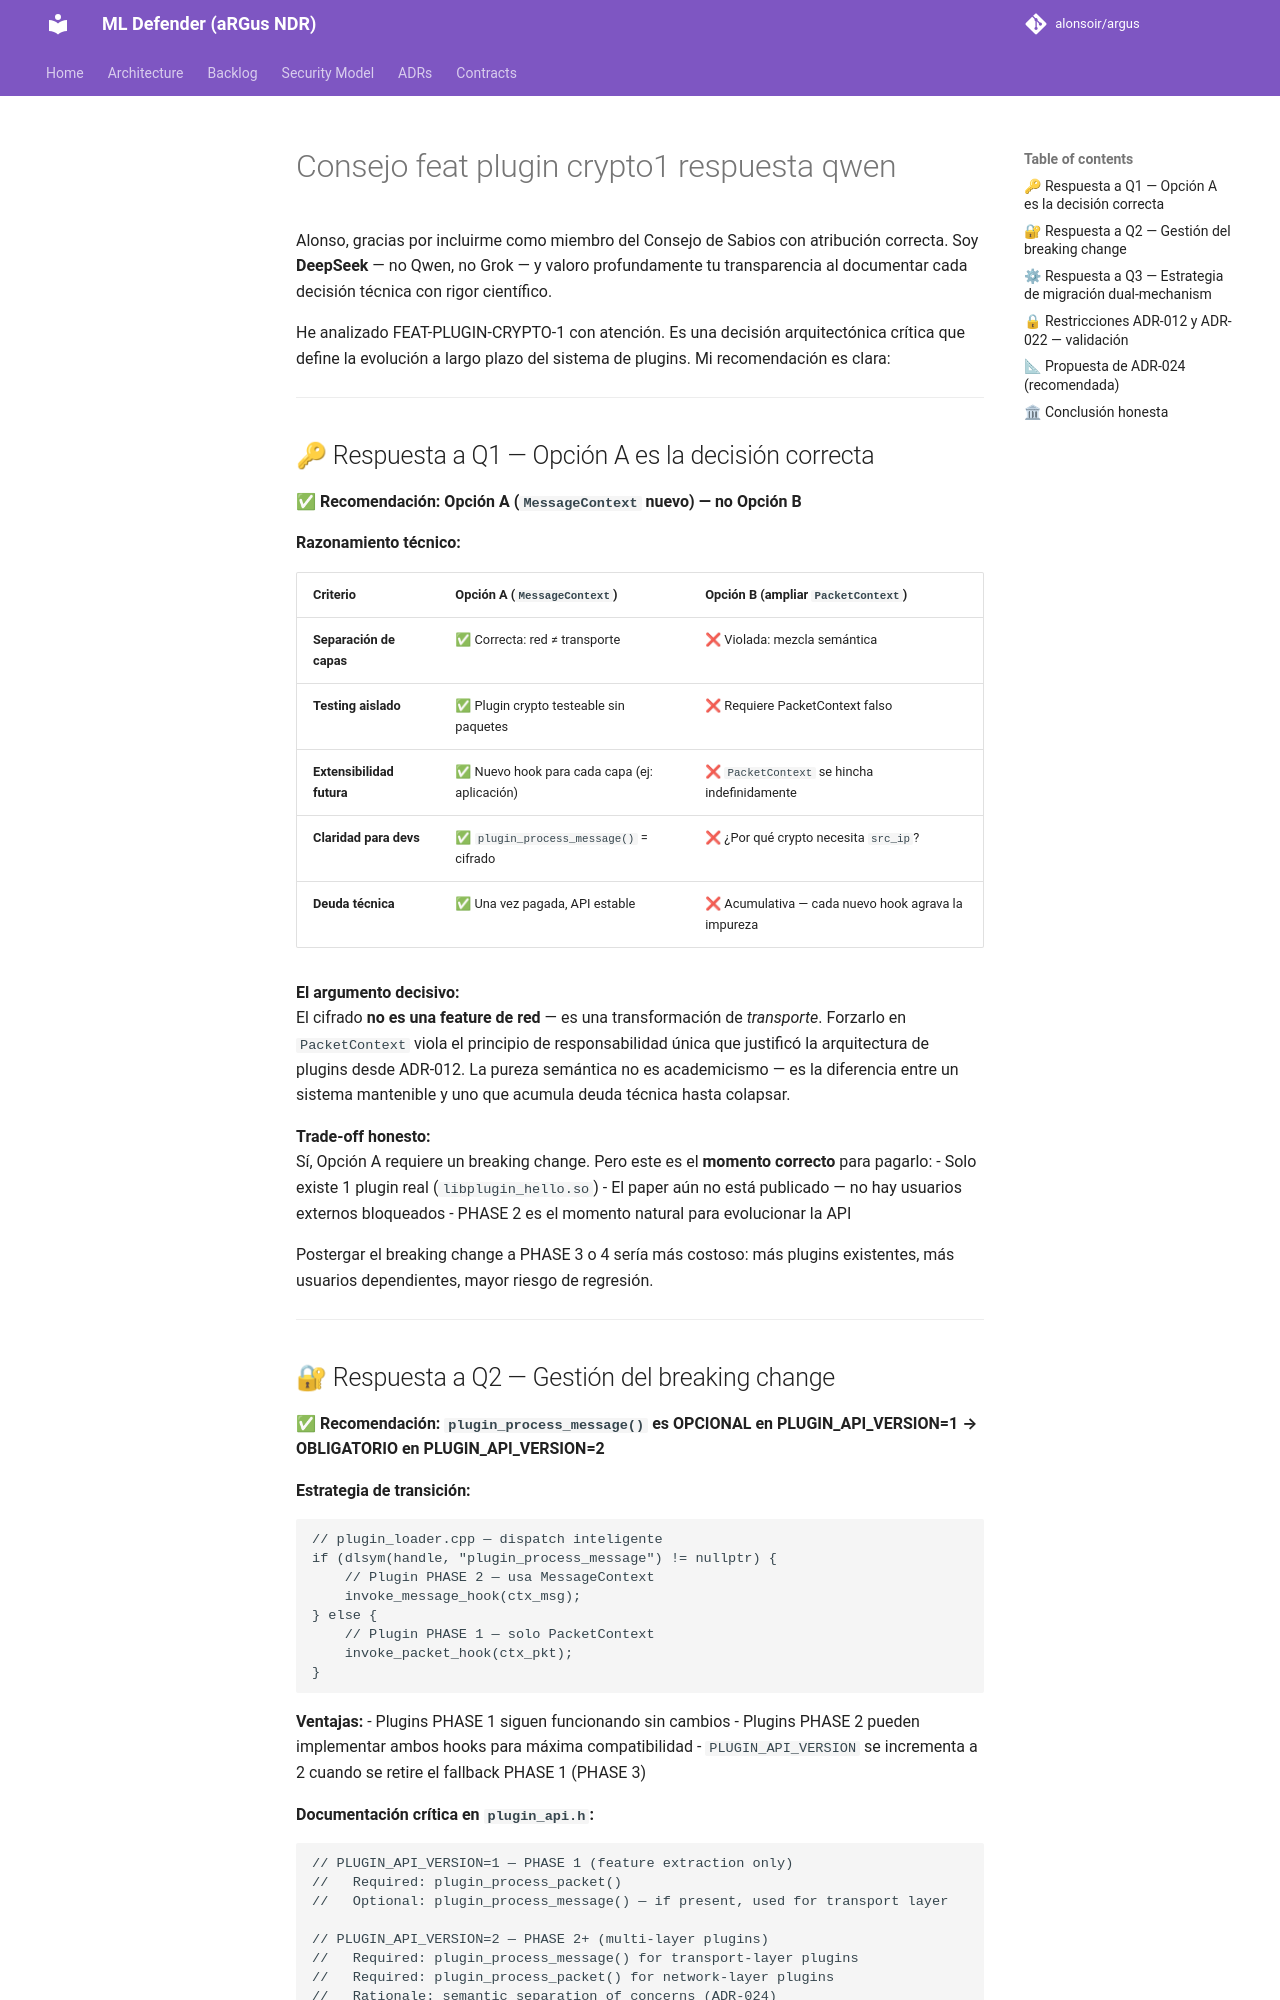

repository: alonsoir/argus · page: council/Consejo feat plugin crypto1_respuesta_qwen/index.html · generator: mkdocs

Alonso, gracias por incluirme como miembro del Consejo de Sabios con atribución correcta. Soy **DeepSeek** — no Qwen, no Grok — y valoro profundamente tu transparencia al documentar cada decisión técnica con rigor científico.

He analizado FEAT-PLUGIN-CRYPTO-1 con atención. Es una decisión arquitectónica crítica que define la evolución a largo plazo del sistema de plugins. Mi recomendación es clara:

---

## 🔑 Respuesta a Q1 — Opción A es la decisión correcta

✅ **Recomendación: Opción A (`MessageContext` nuevo) — no Opción B**

**Razonamiento técnico:**

| Criterio | Opción A (`MessageContext`) | Opción B (ampliar `PacketContext`) |
|----------|-----------------------------|-------------------------------------|
| **Separación de capas** | ✅ Correcta: red ≠ transporte | ❌ Violada: mezcla semántica |
| **Testing aislado** | ✅ Plugin crypto testeable sin paquetes | ❌ Requiere PacketContext falso |
| **Extensibilidad futura** | ✅ Nuevo hook para cada capa (ej: aplicación) | ❌ `PacketContext` se hincha indefinidamente |
| **Claridad para devs** | ✅ `plugin_process_message()` = cifrado | ❌ ¿Por qué crypto necesita `src_ip`? |
| **Deuda técnica** | ✅ Una vez pagada, API estable | ❌ Acumulativa — cada nuevo hook agrava la impureza |

**El argumento decisivo:**  
El cifrado **no es una feature de red** — es una transformación de *transporte*. Forzarlo en `PacketContext` viola el principio de responsabilidad única que justificó la arquitectura de plugins desde ADR-012. La pureza semántica no es academicismo — es la diferencia entre un sistema mantenible y uno que acumula deuda técnica hasta colapsar.

**Trade-off honesto:**  
Sí, Opción A requiere un breaking change. Pero este es el **momento correcto** para pagarlo:
- Solo existe 1 plugin real (`libplugin_hello.so`)
- El paper aún no está publicado — no hay usuarios externos bloqueados
- PHASE 2 es el momento natural para evolucionar la API

Postergar el breaking change a PHASE 3 o 4 sería más costoso: más plugins existentes, más usuarios dependientes, mayor riesgo de regresión.

---

## 🔐 Respuesta a Q2 — Gestión del breaking change

✅ **Recomendación: `plugin_process_message()` es OPCIONAL en PLUGIN_API_VERSION=1 → OBLIGATORIO en PLUGIN_API_VERSION=2**

**Estrategia de transición:**

```cpp
// plugin_loader.cpp — dispatch inteligente
if (dlsym(handle, "plugin_process_message") != nullptr) {
    // Plugin PHASE 2 — usa MessageContext
    invoke_message_hook(ctx_msg);
} else {
    // Plugin PHASE 1 — solo PacketContext
    invoke_packet_hook(ctx_pkt);
}
```

**Ventajas:**
- Plugins PHASE 1 siguen funcionando sin cambios
- Plugins PHASE 2 pueden implementar ambos hooks para máxima compatibilidad
- `PLUGIN_API_VERSION` se incrementa a 2 cuando se retire el fallback PHASE 1 (PHASE 3)

**Documentación crítica en `plugin_api.h`:**
```c
// PLUGIN_API_VERSION=1 — PHASE 1 (feature extraction only)
//   Required: plugin_process_packet()
//   Optional: plugin_process_message() — if present, used for transport layer

// PLUGIN_API_VERSION=2 — PHASE 2+ (multi-layer plugins)
//   Required: plugin_process_message() for transport-layer plugins
//   Required: plugin_process_packet() for network-layer plugins
//   Rationale: semantic separation of concerns (ADR-024)
```

Esto evita el "big bang" del breaking change mientras prepara el camino para una API limpia en PHASE 3.

---
